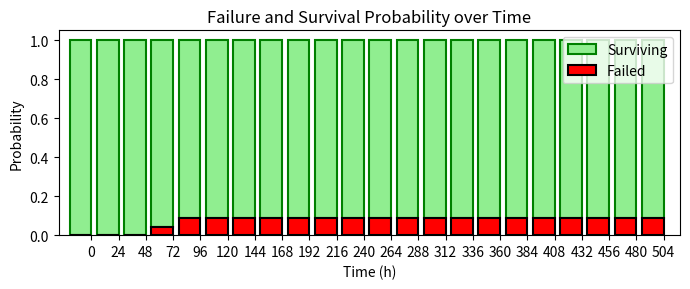

Python code for this plot:
import matplotlib.pyplot as plt
import numpy as np

# Provided data
times = np.array([80, 100, 430] + [504] * 20)
events = np.array([1, 1, 0] + [0] * 20)

# Filter out the times for observed events (failures)
failure_times = times[events == 1]

# Define time points (in hours) starting from 0, as multiples of 24 up to 504 hours
time_points = np.arange(0, 504 + 24 + 1, 24)

# Calculate failures at each time point using np.histogram
failures_at_time_points, _ = np.histogram(failure_times, bins=time_points)

# Calculate cumulative failures
cumulative_failures = np.cumsum(failures_at_time_points)

# Total number of samples (including censored data)
total_samples = len(times)

# Calculate failure probability at each time point
failure_probability = cumulative_failures / total_samples

# Width of the bars - slightly less than the interval for gaps
bar_width = (time_points[1] - time_points[0]) * 0.8

# Create the plot
plt.figure(figsize=(7, 3))

# Calculate and plot the surviving samples as an outline extending up to 1
surviving_probability = 1 - failure_probability
plt.bar(time_points[:-1] - bar_width / 2, surviving_probability, bottom=failure_probability, color='lightgreen', edgecolor='green', linewidth=1.5, width=bar_width, label='Surviving')

# Plot the failure probability with an outline
plt.bar(time_points[:-1] - bar_width / 2, failure_probability, color='red', edgecolor='black', linewidth=1.5, width=bar_width, label='Failed')

# Add labels and title
plt.xlabel('Time (h)')
plt.ylabel('Probability')
plt.title('Failure and Survival Probability over Time')
plt.xticks(time_points)  # Set x-ticks to match time_points

# Set x-axis limits to fit the bars with gaps, adding some space on both sides
#plt.xlim(time_points[0] - 1.5 * bar_width, time_points[-2] + 1.5 * bar_width)
plt.xlim(-bar_width * 1.5, max(time_points) - bar_width/2)  # Set x-axis limits to fit the bars with gaps

# Add a legend
plt.legend()

# Show the plot
plt.tight_layout()
plt.show()
